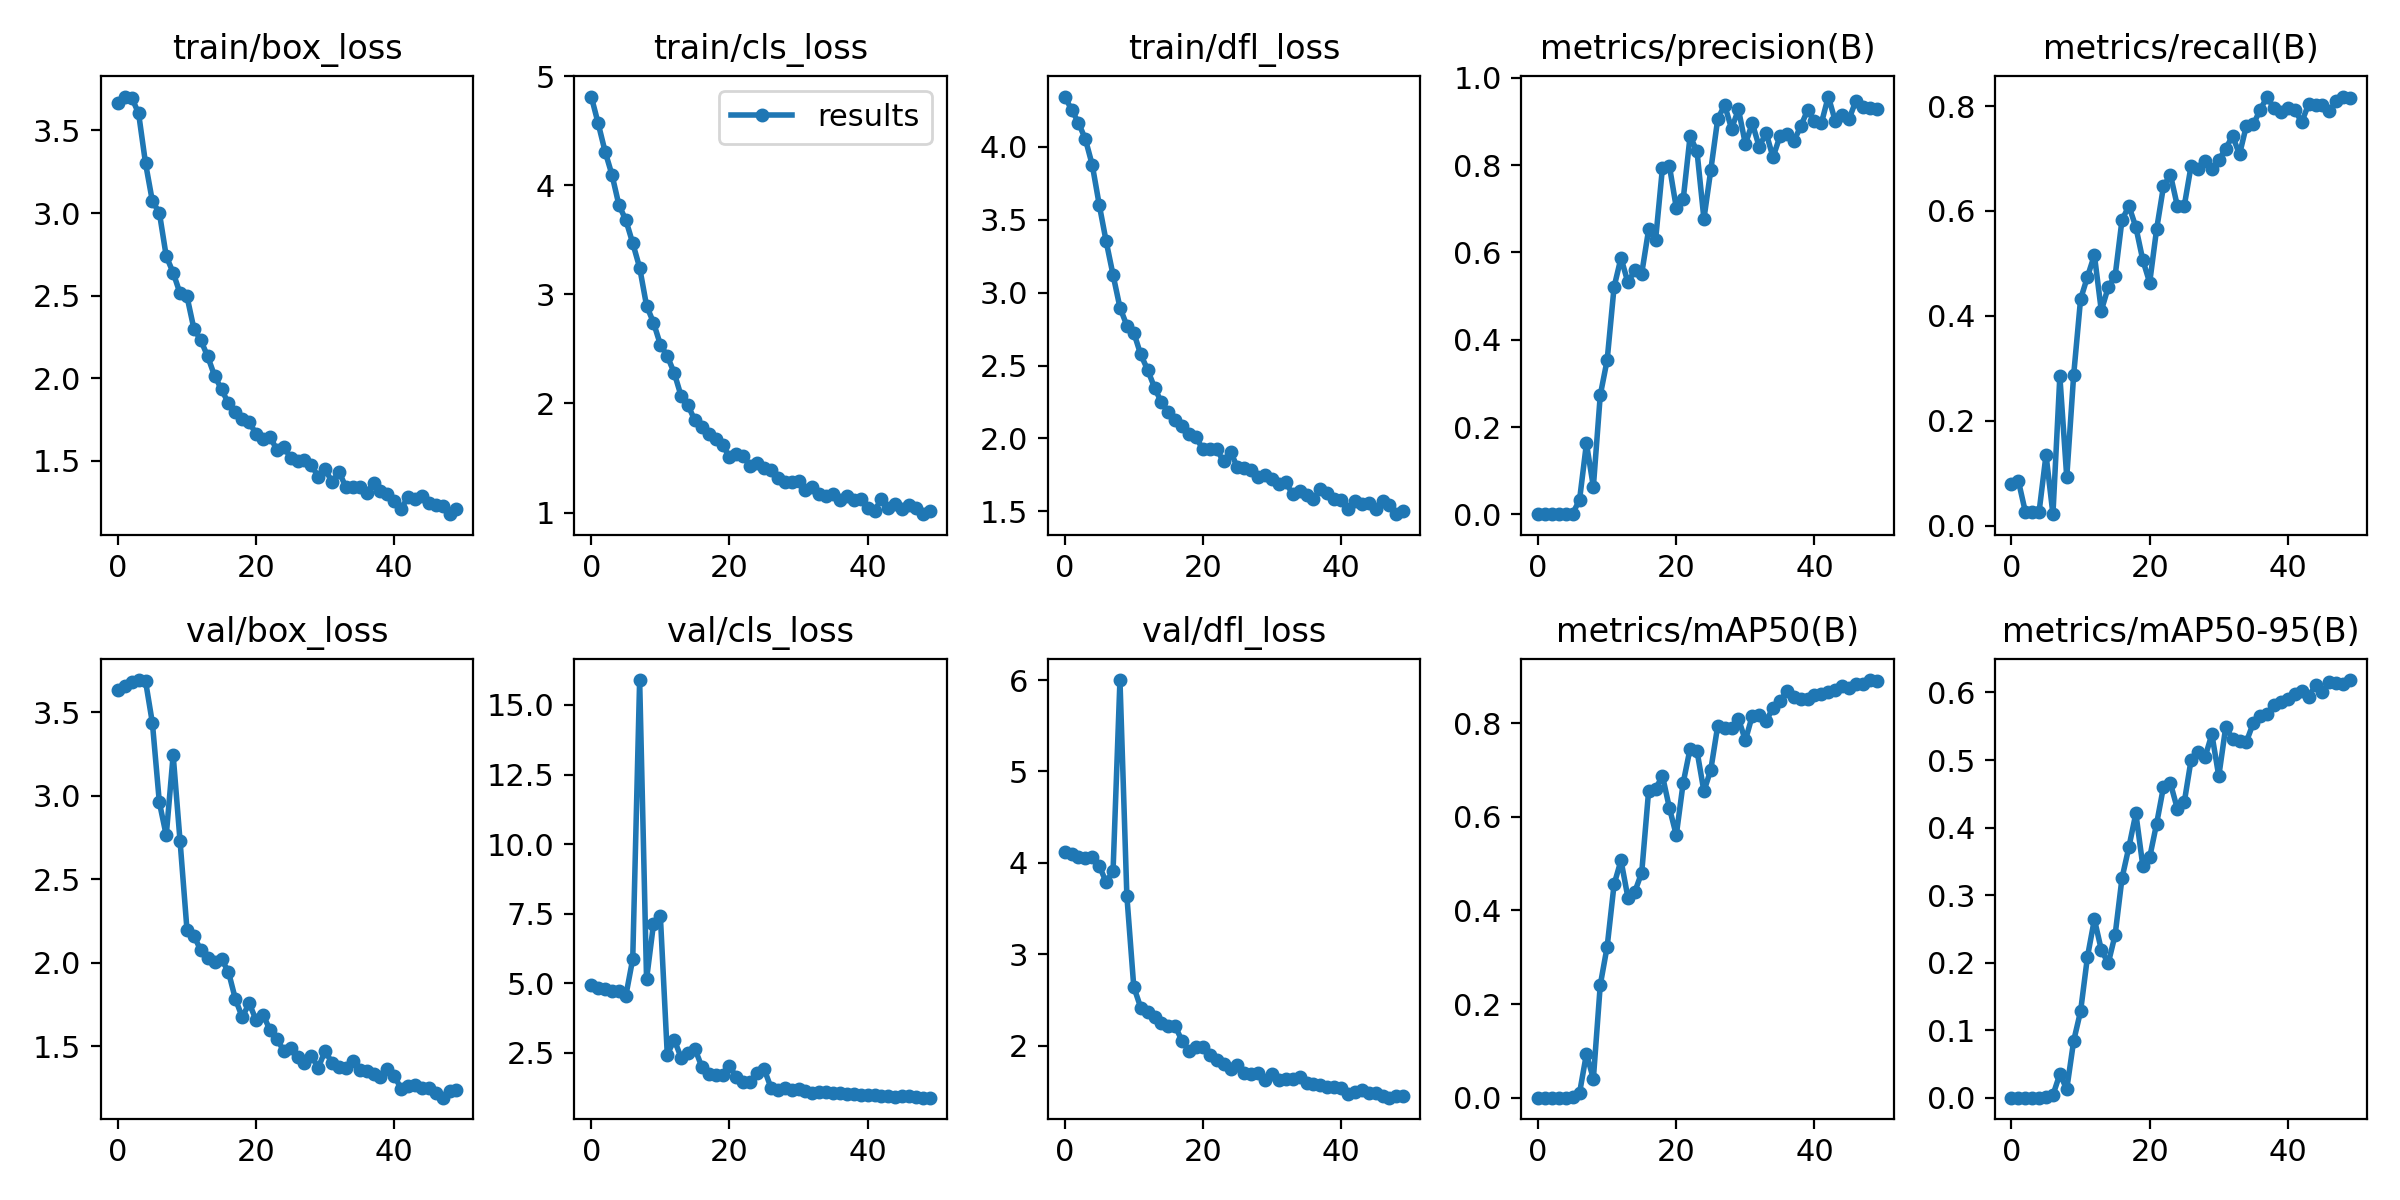

The table this chart was drawn from, first rows:
epoch, train/box_loss, train/cls_loss, train/dfl_loss, metrics/precision(B), metrics/recall(B), metrics/mAP50(B), metrics/mAP50-95(B), val/box_loss, val/cls_loss, val/dfl_loss, lr/pg0, lr/pg1, lr/pg2
0, 3.667, 4.814, 4.346, 0.0003, 0.07979, 0.00026, 9e-05, 3.635, 4.941, 4.123, 0.0838, 0.0018, 0.0018
1, 3.705, 4.568, 4.257, 0.00032, 0.08511, 0.00028, 0.0001, 3.656, 4.849, 4.095, 0.06663, 0.003627, 0.003627
2, 3.699, 4.31, 4.166, 0.00047, 0.0266, 0.00036, 0.00014, 3.68, 4.781, 4.068, 0.04938, 0.005378, 0.005378
3, 3.603, 4.096, 4.053, 0.00046, 0.0266, 0.00034, 0.00014, 3.692, 4.739, 4.056, 0.03205, 0.007055, 0.007055
4, 3.302, 3.82, 3.875, 0.00046, 0.0266, 0.00035, 0.00015, 3.686, 4.721, 4.06, 0.01466, 0.008655, 0.008655
5, 3.07, 3.682, 3.604, 0.00166, 0.1347, 0.00194, 0.00069, 3.433, 4.553, 3.97, 0.00901, 0.00901, 0.00901
6, 3.003, 3.47, 3.353, 0.03287, 0.02162, 0.01012, 0.00393, 2.96, 5.878, 3.789, 0.00901, 0.00901, 0.00901
7, 2.738, 3.246, 3.122, 0.1625, 0.2847, 0.09393, 0.03504, 2.761, 15.9, 3.91, 0.008812, 0.008812, 0.008812
8, 2.639, 2.897, 2.898, 0.06289, 0.09193, 0.04042, 0.0127, 3.243, 5.147, 6, 0.008614, 0.008614, 0.008614
9, 2.513, 2.742, 2.774, 0.2729, 0.287, 0.2408, 0.08415, 2.727, 7.124, 3.638, 0.008416, 0.008416, 0.008416
10, 2.495, 2.539, 2.725, 0.3538, 0.4317, 0.3229, 0.128, 2.197, 7.407, 2.645, 0.008218, 0.008218, 0.008218
11, 2.3, 2.435, 2.576, 0.5209, 0.4744, 0.4556, 0.2089, 2.161, 2.433, 2.419, 0.00802, 0.00802, 0.00802
12, 2.229, 2.28, 2.471, 0.5876, 0.5157, 0.5068, 0.2641, 2.073, 2.982, 2.365, 0.007822, 0.007822, 0.007822
13, 2.131, 2.069, 2.349, 0.5313, 0.4097, 0.4275, 0.219, 2.028, 2.333, 2.311, 0.007624, 0.007624, 0.007624
14, 2.013, 1.983, 2.247, 0.5593, 0.4544, 0.4398, 0.1989, 2.001, 2.486, 2.252, 0.007426, 0.007426, 0.007426
15, 1.933, 1.844, 2.183, 0.5518, 0.4761, 0.4808, 0.2412, 2.02, 2.65, 2.22, 0.007228, 0.007228, 0.007228
16, 1.847, 1.781, 2.126, 0.6526, 0.5833, 0.6555, 0.3254, 1.945, 2, 2.212, 0.00703, 0.00703, 0.00703
17, 1.796, 1.72, 2.087, 0.6278, 0.6091, 0.6595, 0.3714, 1.782, 1.729, 2.054, 0.006832, 0.006832, 0.006832
18, 1.756, 1.671, 2.028, 0.7938, 0.5691, 0.6872, 0.421, 1.672, 1.712, 1.946, 0.006634, 0.006634, 0.006634
19, 1.732, 1.621, 2.009, 0.7988, 0.5066, 0.6192, 0.3438, 1.758, 1.699, 1.986, 0.006436, 0.006436, 0.006436
20, 1.664, 1.507, 1.924, 0.7024, 0.4631, 0.5607, 0.3559, 1.655, 2.019, 1.985, 0.006238, 0.006238, 0.006238
21, 1.634, 1.541, 1.924, 0.7215, 0.5648, 0.6723, 0.4056, 1.689, 1.639, 1.901, 0.00604, 0.00604, 0.00604
22, 1.646, 1.517, 1.924, 0.8665, 0.6469, 0.7454, 0.4603, 1.597, 1.462, 1.84, 0.005842, 0.005842, 0.005842
23, 1.567, 1.431, 1.841, 0.8315, 0.6689, 0.7402, 0.4657, 1.545, 1.449, 1.796, 0.005644, 0.005644, 0.005644
24, 1.584, 1.451, 1.909, 0.677, 0.6097, 0.6543, 0.428, 1.47, 1.777, 1.751, 0.005446, 0.005446, 0.005446
25, 1.518, 1.409, 1.801, 0.7893, 0.6092, 0.7007, 0.4371, 1.49, 1.931, 1.786, 0.005248, 0.005248, 0.005248
26, 1.501, 1.389, 1.794, 0.9061, 0.6864, 0.7941, 0.5007, 1.434, 1.258, 1.706, 0.00505, 0.00505, 0.00505
27, 1.504, 1.312, 1.781, 0.9376, 0.679, 0.7885, 0.5118, 1.396, 1.181, 1.688, 0.004852, 0.004852, 0.004852
28, 1.473, 1.279, 1.734, 0.8836, 0.6945, 0.7902, 0.5039, 1.442, 1.253, 1.706, 0.004654, 0.004654, 0.004654
29, 1.403, 1.278, 1.748, 0.9278, 0.6792, 0.8091, 0.5382, 1.37, 1.169, 1.629, 0.004456, 0.004456, 0.004456
30, 1.452, 1.286, 1.724, 0.8484, 0.6968, 0.7629, 0.476, 1.472, 1.21, 1.694, 0.004258, 0.004258, 0.004258
31, 1.368, 1.206, 1.689, 0.8963, 0.719, 0.8159, 0.5485, 1.397, 1.128, 1.631, 0.00406, 0.00406, 0.00406
32, 1.434, 1.236, 1.697, 0.842, 0.7427, 0.8172, 0.5317, 1.376, 1.079, 1.642, 0.003862, 0.003862, 0.003862
33, 1.339, 1.171, 1.617, 0.8741, 0.7078, 0.8038, 0.5289, 1.367, 1.088, 1.641, 0.003664, 0.003664, 0.003664
34, 1.338, 1.149, 1.636, 0.818, 0.7628, 0.8328, 0.5271, 1.409, 1.094, 1.659, 0.003466, 0.003466, 0.003466
35, 1.343, 1.168, 1.611, 0.8663, 0.7649, 0.8471, 0.555, 1.353, 1.071, 1.591, 0.003268, 0.003268, 0.003268
36, 1.305, 1.114, 1.583, 0.8712, 0.7933, 0.8677, 0.5655, 1.353, 1.079, 1.581, 0.00307, 0.00307, 0.00307
37, 1.362, 1.156, 1.649, 0.8544, 0.8174, 0.8554, 0.5682, 1.334, 1.036, 1.572, 0.002872, 0.002872, 0.002872
38, 1.318, 1.116, 1.624, 0.8889, 0.7954, 0.8507, 0.581, 1.316, 1.028, 1.55, 0.002674, 0.002674, 0.002674
39, 1.299, 1.126, 1.583, 0.9259, 0.7888, 0.8517, 0.5855, 1.361, 1.004, 1.555, 0.002476, 0.002476, 0.002476
40, 1.258, 1.037, 1.58, 0.9022, 0.7965, 0.8607, 0.5904, 1.323, 1.004, 1.534, 0.002278, 0.002278, 0.002278
41, 1.208, 1.016, 1.513, 0.8962, 0.7925, 0.8623, 0.5976, 1.242, 0.9879, 1.471, 0.00208, 0.00208, 0.00208
42, 1.283, 1.127, 1.569, 0.9573, 0.7694, 0.8661, 0.6028, 1.259, 0.9563, 1.491, 0.001882, 0.001882, 0.001882
43, 1.267, 1.046, 1.549, 0.9016, 0.8035, 0.8706, 0.5936, 1.268, 0.9592, 1.514, 0.001684, 0.001684, 0.001684
44, 1.284, 1.082, 1.558, 0.916, 0.8014, 0.88, 0.6111, 1.246, 0.9293, 1.485, 0.001486, 0.001486, 0.001486
45, 1.245, 1.03, 1.513, 0.9057, 0.8018, 0.8756, 0.6012, 1.249, 0.9428, 1.482, 0.001288, 0.001288, 0.001288
46, 1.233, 1.072, 1.569, 0.9478, 0.7898, 0.8843, 0.6149, 1.22, 0.9402, 1.455, 0.00109, 0.00109, 0.00109
47, 1.227, 1.042, 1.539, 0.9328, 0.8103, 0.8827, 0.6139, 1.191, 0.9162, 1.433, 0.000892, 0.000892, 0.000892
48, 1.176, 0.9847, 1.479, 0.9305, 0.8181, 0.8918, 0.6129, 1.23, 0.8942, 1.446, 0.000694, 0.000694, 0.000694
49, 1.207, 1.01, 1.5, 0.9285, 0.8144, 0.8904, 0.6184, 1.236, 0.8948, 1.448, 0.000496, 0.000496, 0.000496
